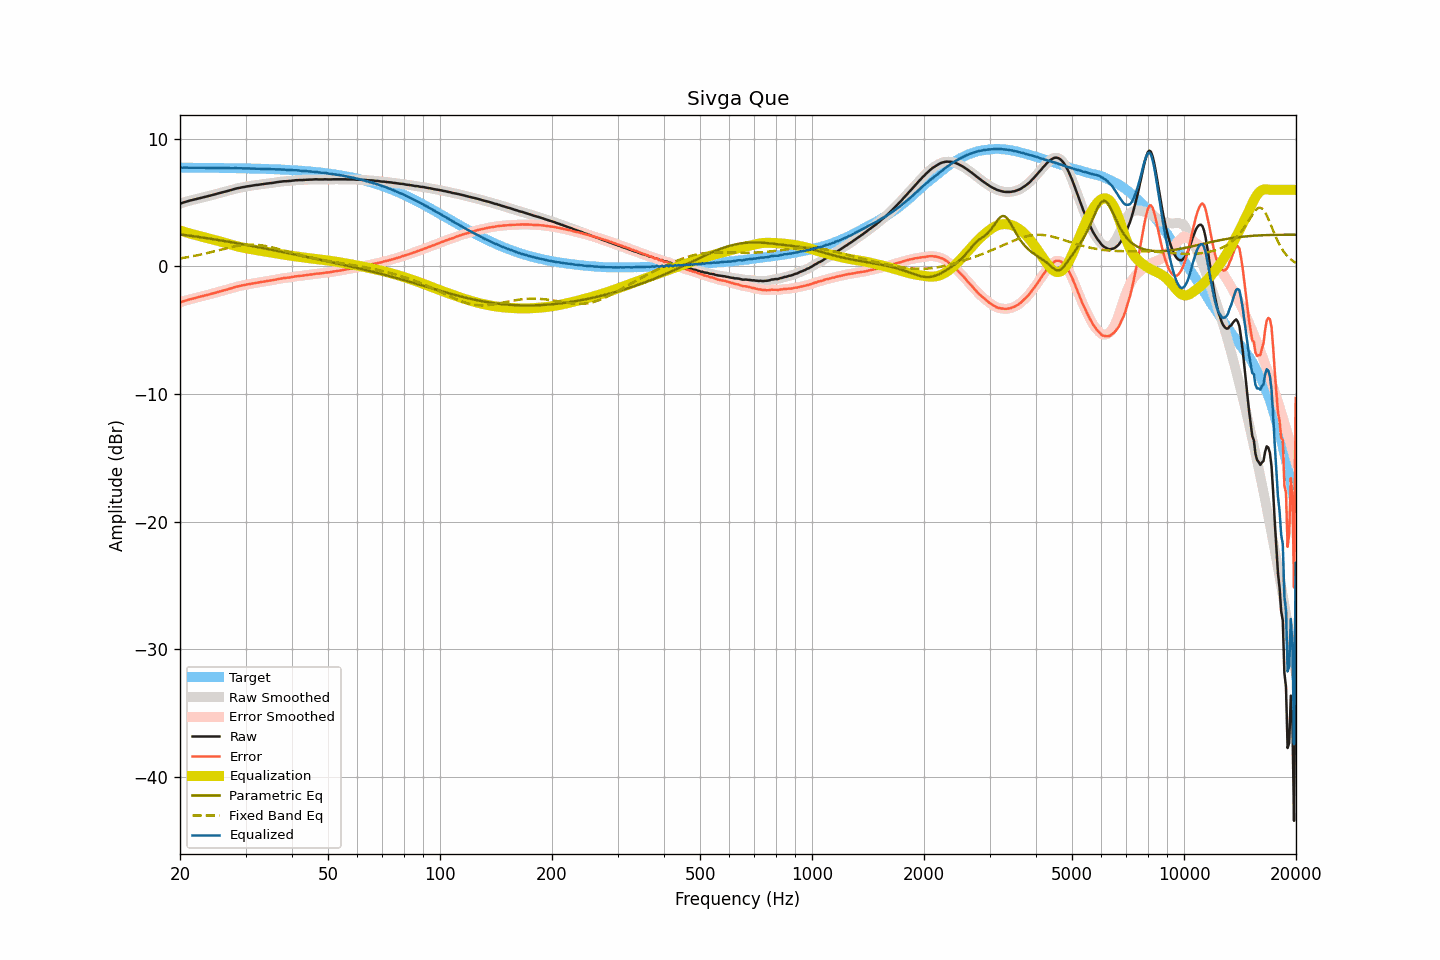

The file beside this chart, header and first rows:
frequency, raw, smoothed, error, error_smoothed, equalization, parametric_eq, fixed_band_eq, equalized_raw, equalized_smoothed, target
20.00, 4.91, 4.91, -2.83, -2.83, 2.82, 2.52, 0.63, 7.73, 7.73, 7.74
20.20, 4.96, 4.96, -2.78, -2.78, 2.78, 2.50, 0.65, 7.74, 7.74, 7.74
20.40, 5.01, 5.00, -2.73, -2.74, 2.74, 2.48, 0.67, 7.75, 7.74, 7.74
20.61, 5.05, 5.05, -2.69, -2.69, 2.70, 2.46, 0.69, 7.74, 7.74, 7.74
20.81, 5.09, 5.08, -2.65, -2.65, 2.66, 2.45, 0.71, 7.75, 7.74, 7.74
21.02, 5.12, 5.12, -2.62, -2.62, 2.62, 2.43, 0.73, 7.74, 7.74, 7.74
21.23, 5.16, 5.15, -2.58, -2.58, 2.58, 2.41, 0.76, 7.74, 7.74, 7.74
21.44, 5.19, 5.19, -2.55, -2.55, 2.55, 2.39, 0.78, 7.73, 7.73, 7.74
21.66, 5.22, 5.22, -2.52, -2.52, 2.52, 2.38, 0.80, 7.73, 7.73, 7.73
21.87, 5.25, 5.25, -2.49, -2.49, 2.48, 2.36, 0.83, 7.73, 7.73, 7.73
22.09, 5.28, 5.28, -2.46, -2.45, 2.45, 2.34, 0.85, 7.73, 7.73, 7.73
22.31, 5.32, 5.31, -2.42, -2.42, 2.42, 2.32, 0.88, 7.74, 7.73, 7.73
22.54, 5.35, 5.35, -2.39, -2.39, 2.39, 2.30, 0.91, 7.73, 7.73, 7.73
22.76, 5.38, 5.38, -2.35, -2.35, 2.36, 2.28, 0.93, 7.73, 7.73, 7.73
22.99, 5.41, 5.41, -2.32, -2.32, 2.32, 2.27, 0.96, 7.73, 7.73, 7.73
23.22, 5.44, 5.44, -2.29, -2.29, 2.29, 2.25, 0.99, 7.73, 7.73, 7.73
23.45, 5.47, 5.47, -2.26, -2.26, 2.26, 2.23, 1.02, 7.73, 7.73, 7.73
23.69, 5.50, 5.50, -2.23, -2.23, 2.23, 2.21, 1.05, 7.72, 7.72, 7.73
23.92, 5.53, 5.53, -2.20, -2.20, 2.20, 2.19, 1.08, 7.72, 7.72, 7.72
24.16, 5.56, 5.56, -2.17, -2.16, 2.16, 2.17, 1.11, 7.72, 7.72, 7.72
24.40, 5.60, 5.59, -2.13, -2.13, 2.13, 2.15, 1.14, 7.73, 7.72, 7.72
24.65, 5.63, 5.63, -2.10, -2.09, 2.10, 2.13, 1.18, 7.72, 7.72, 7.72
24.89, 5.66, 5.66, -2.06, -2.06, 2.06, 2.11, 1.21, 7.72, 7.72, 7.72
25.14, 5.70, 5.69, -2.02, -2.03, 2.03, 2.09, 1.24, 7.72, 7.72, 7.72
25.39, 5.73, 5.73, -1.99, -1.99, 1.99, 2.07, 1.27, 7.72, 7.72, 7.72
25.65, 5.76, 5.76, -1.96, -1.96, 1.96, 2.05, 1.30, 7.71, 7.72, 7.72
25.91, 5.80, 5.79, -1.92, -1.92, 1.92, 2.02, 1.34, 7.72, 7.71, 7.71
26.16, 5.83, 5.83, -1.89, -1.89, 1.89, 2.00, 1.37, 7.71, 7.71, 7.71
26.43, 5.86, 5.86, -1.86, -1.85, 1.85, 1.98, 1.40, 7.71, 7.71, 7.71
26.69, 5.90, 5.89, -1.81, -1.82, 1.81, 1.96, 1.43, 7.71, 7.71, 7.71
26.96, 5.93, 5.93, -1.78, -1.78, 1.78, 1.94, 1.46, 7.70, 7.70, 7.71
27.23, 5.97, 5.96, -1.74, -1.74, 1.74, 1.92, 1.49, 7.70, 7.70, 7.71
27.50, 6.00, 6.00, -1.71, -1.70, 1.70, 1.90, 1.52, 7.70, 7.70, 7.70
27.77, 6.04, 6.04, -1.67, -1.66, 1.67, 1.87, 1.55, 7.70, 7.70, 7.70
28.05, 6.08, 6.07, -1.62, -1.63, 1.63, 1.85, 1.57, 7.71, 7.70, 7.70
28.33, 6.11, 6.11, -1.59, -1.59, 1.60, 1.83, 1.59, 7.70, 7.70, 7.70
28.62, 6.14, 6.13, -1.56, -1.56, 1.56, 1.81, 1.62, 7.70, 7.70, 7.70
28.90, 6.16, 6.16, -1.54, -1.53, 1.53, 1.78, 1.64, 7.69, 7.69, 7.69
29.19, 6.19, 6.18, -1.50, -1.51, 1.51, 1.76, 1.66, 7.69, 7.69, 7.69
29.48, 6.21, 6.21, -1.48, -1.48, 1.48, 1.74, 1.67, 7.69, 7.69, 7.69
29.78, 6.23, 6.23, -1.46, -1.46, 1.45, 1.72, 1.68, 7.68, 7.68, 7.69
30.08, 6.26, 6.25, -1.43, -1.43, 1.43, 1.69, 1.69, 7.69, 7.68, 7.68
30.38, 6.28, 6.28, -1.40, -1.41, 1.41, 1.67, 1.70, 7.68, 7.68, 7.68
30.68, 6.30, 6.30, -1.38, -1.38, 1.38, 1.65, 1.71, 7.68, 7.68, 7.68
30.99, 6.32, 6.32, -1.36, -1.36, 1.36, 1.62, 1.71, 7.67, 7.67, 7.67
31.30, 6.34, 6.34, -1.34, -1.34, 1.34, 1.60, 1.71, 7.67, 7.67, 7.67
31.61, 6.36, 6.36, -1.31, -1.31, 1.31, 1.57, 1.71, 7.67, 7.67, 7.67
31.93, 6.38, 6.37, -1.29, -1.29, 1.29, 1.55, 1.70, 7.67, 7.67, 7.67
32.24, 6.39, 6.39, -1.28, -1.27, 1.27, 1.53, 1.69, 7.66, 7.66, 7.66
32.57, 6.41, 6.41, -1.25, -1.25, 1.25, 1.50, 1.68, 7.66, 7.66, 7.66
32.89, 6.43, 6.42, -1.23, -1.23, 1.23, 1.48, 1.67, 7.66, 7.65, 7.65
33.22, 6.45, 6.44, -1.20, -1.21, 1.21, 1.45, 1.65, 7.65, 7.65, 7.65
33.55, 6.46, 6.46, -1.19, -1.19, 1.19, 1.43, 1.63, 7.64, 7.65, 7.65
33.89, 6.48, 6.48, -1.17, -1.17, 1.17, 1.41, 1.61, 7.64, 7.64, 7.64
34.23, 6.50, 6.49, -1.14, -1.15, 1.15, 1.38, 1.58, 7.64, 7.64, 7.64
34.57, 6.51, 6.51, -1.13, -1.13, 1.13, 1.36, 1.56, 7.63, 7.64, 7.63
34.92, 6.53, 6.52, -1.10, -1.11, 1.11, 1.33, 1.53, 7.63, 7.63, 7.63
35.27, 6.54, 6.54, -1.09, -1.09, 1.08, 1.31, 1.50, 7.62, 7.62, 7.63
35.62, 6.56, 6.56, -1.06, -1.06, 1.06, 1.28, 1.47, 7.62, 7.62, 7.62
35.97, 6.58, 6.58, -1.04, -1.04, 1.04, 1.26, 1.44, 7.61, 7.61, 7.62
... 635 more rows
